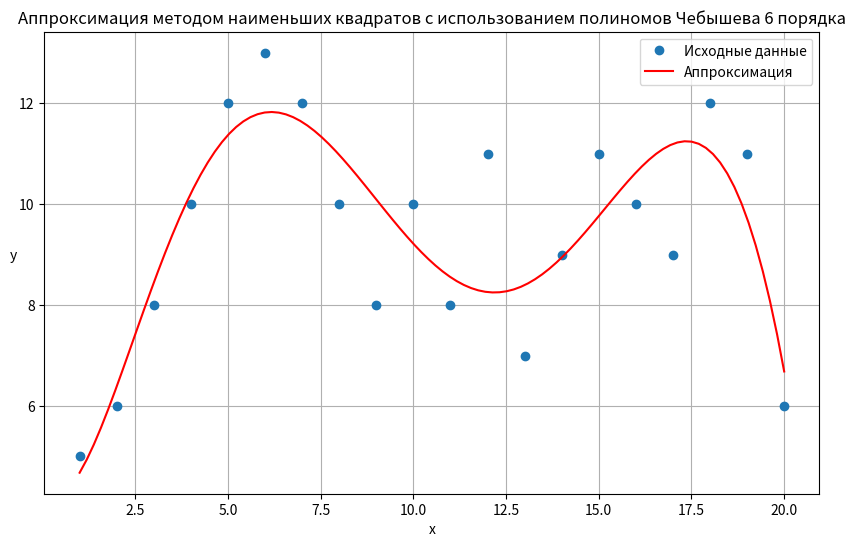

Write Python code to recreate this figure.
import numpy as np
import matplotlib.pyplot as plt

# Определение полиномов Чебышева
def chebyshev_polynomials(n, x):
    T = [np.ones_like(x, dtype=float), x.astype(float)]
    for i in range(2, n + 1):
        T.append(2 * x * T[i - 1] - T[i - 2])

    return T

# Аппроксимация методом наименьших квадратов
def least_squares_approximation(x, y, n):
    T = chebyshev_polynomials(n, x)
    A = np.zeros((n + 1, n + 1))
    B = np.zeros(n + 1)

    for i in range(n + 1):
        for j in range(n + 1):
            A[i, j] = np.sum(T[i] * T[j])

        B[i] = np.sum(y * T[i])

    coeffs = np.linalg.solve(A, B)

    return coeffs


x_data = np.arange(1, 21)
y_data = np.array([5, 6, 8, 10, 12, 13, 12, 10, 8, 10, 8, 11, 7, 9, 11, 10, 9, 12, 11, 6])
coeffs = least_squares_approximation(x_data, y_data, 6)

x_approx = np.linspace(1, 20, 100)
T = chebyshev_polynomials(6, x_approx)
y_approx = np.zeros_like(x_approx, dtype=float)
for i in range(7):
    y_approx += coeffs[i] * T[i]
error = np.sum((y_data - np.interp(x_data, x_approx, y_approx)) ** 2)


plt.figure(figsize=(10, 6))
plt.plot(x_data, y_data, 'o', label='Исходные данные')
plt.plot(x_approx, y_approx, label='Аппроксимация', color='red')
plt.xlabel('x')
plt.ylabel('y', rotation='horizontal')
plt.title('Аппроксимация методом наименьших квадратов с использованием полиномов Чебышева 6 порядка')
plt.legend()
plt.grid(True)
plt.show()

# Вывод коэффициентов и суммы квадратов отклонений
print(coeffs, error, sep='\n')
